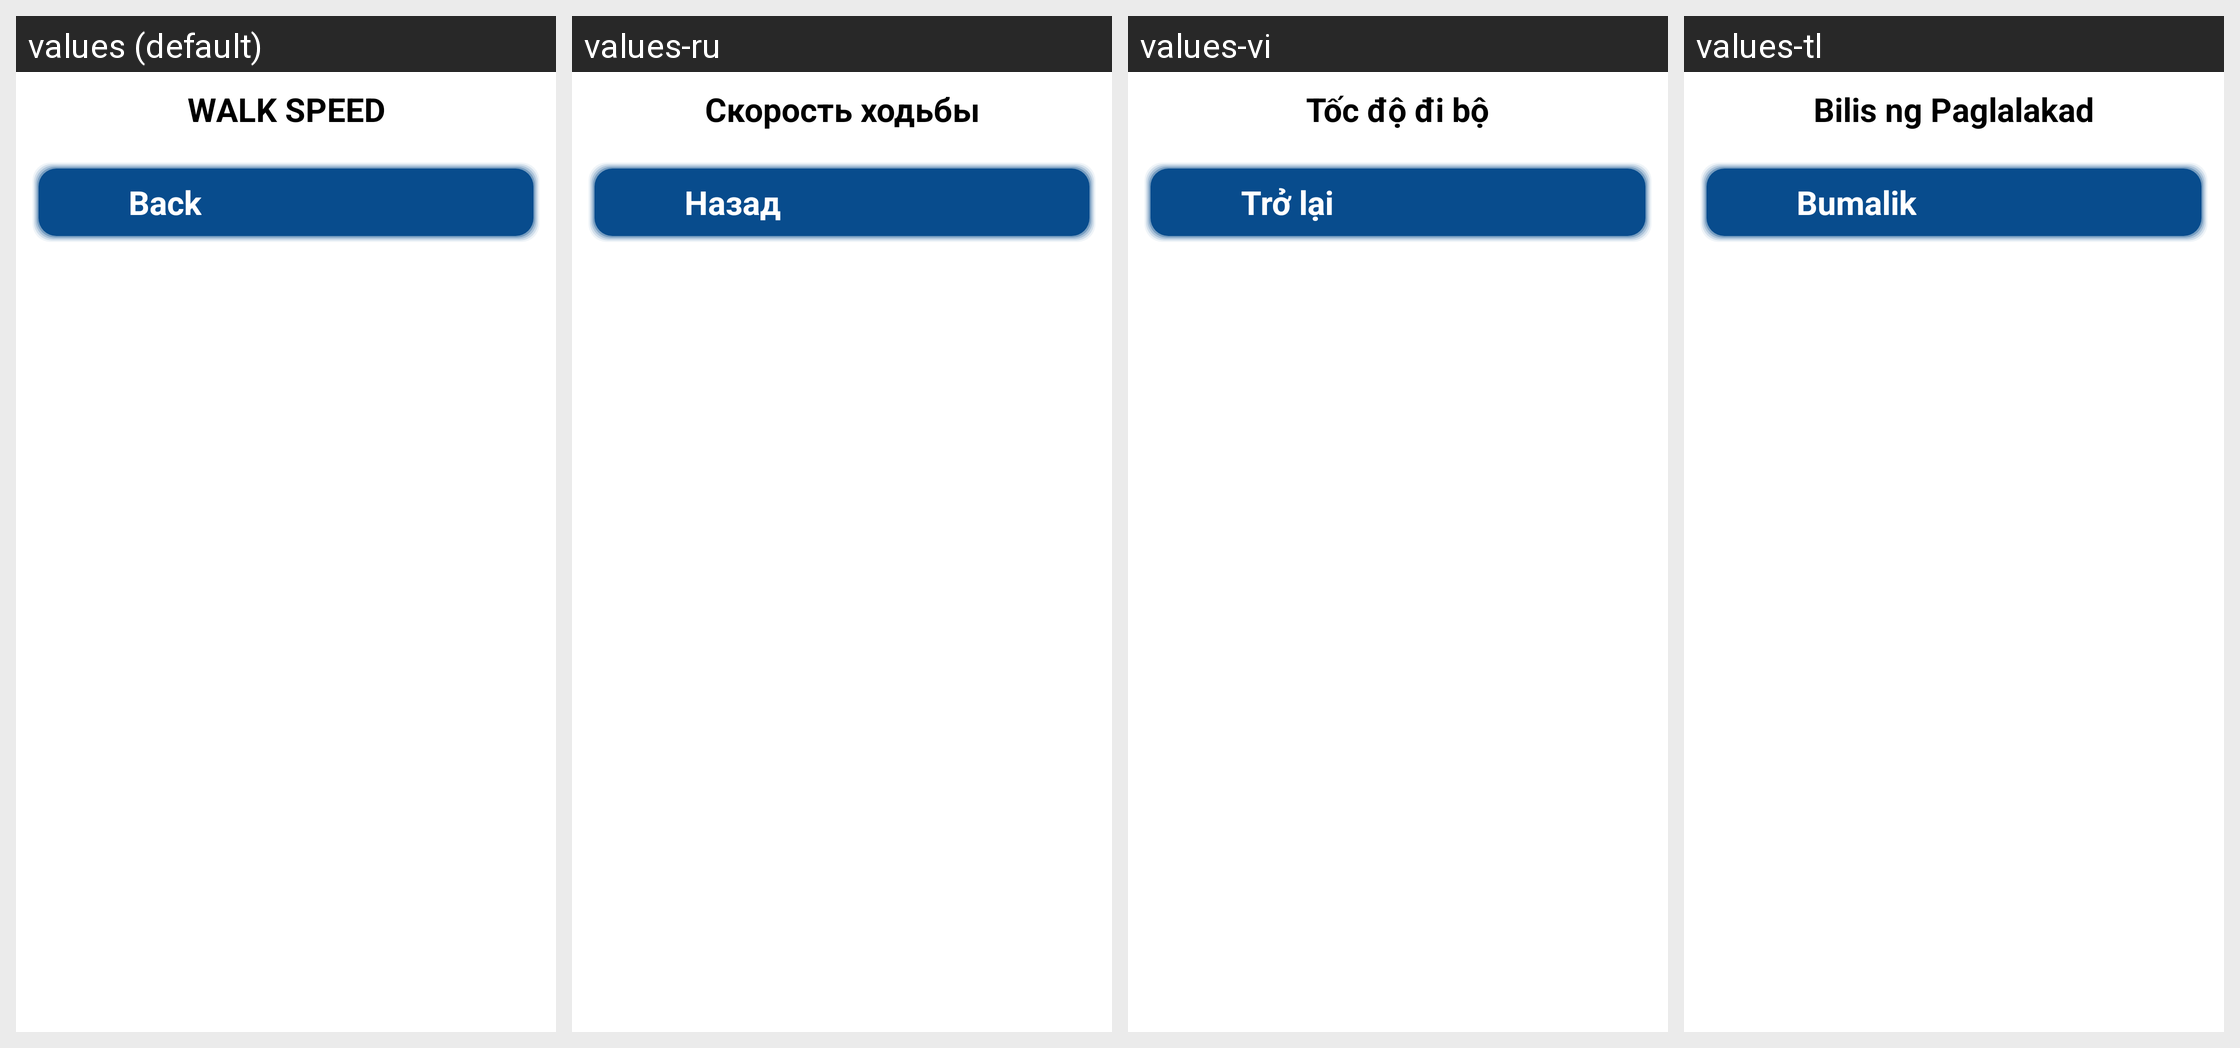

The Android screen above is rendered under several locales of the same app. Produce the string resources it draws, with the default and per-locale values.
Android screen res/layout/layout_home_setting_walk_speed_accessibility.xml rendered under 4 locales, left to right: values (default), values-ru, values-vi, values-tl. Device: Nexus 5 (rendered at 1080×1920; each locale shown at half size, 540×960, under a caption strip naming it); theme AppTheme.
Other locales in the repository, not shown: values-es, values-ko, values-zh.
Strings drawn on this screen, with the default value and each locale's value (text and hints the layout hard-codes, and strings that could not be matched under every locale, appear in the picture but are not listed):

walk_speed
  values: WALK SPEED
  values-ru: Скорость ходьбы
  values-vi: Tốc độ đi bộ
  values-tl: Bilis ng Paglalakad

back_button
  values: Back
  values-ru: Назад
  values-vi: Trở lại
  values-tl: Bumalik

back
  values: Back
  values-ru: Назад
  values-vi: Trở lại
  values-tl: Bumalik
